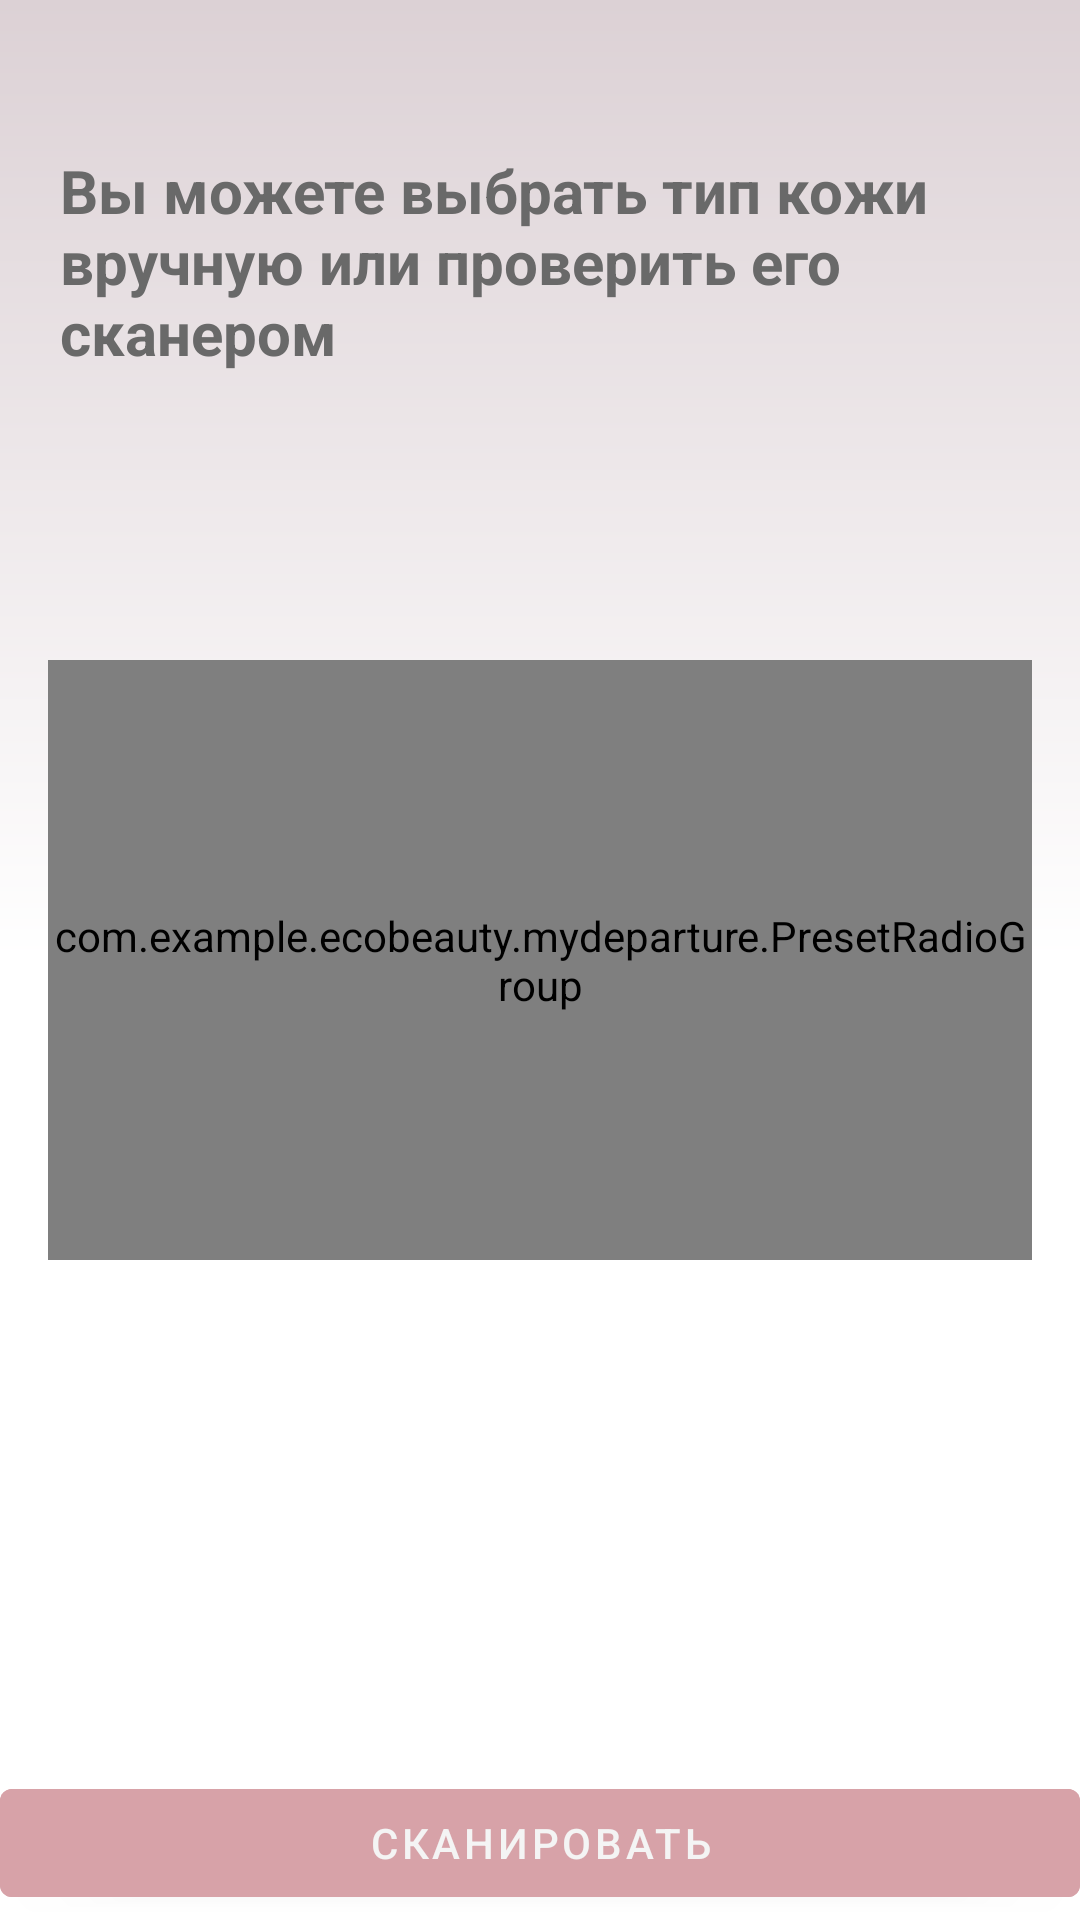

Layout XML and referenced resources for this Android screen:
<!-- AndroidManifest.xml: application theme AppTheme.NoActionBar -->
<!-- res/layout/activity_skin_type.xml -->
<?xml version="1.0" encoding="utf-8"?>
<androidx.constraintlayout.widget.ConstraintLayout
    xmlns:android="http://schemas.android.com/apk/res/android"
    xmlns:app="http://schemas.android.com/apk/res-auto"
    xmlns:tools="http://schemas.android.com/tools"
    android:layout_width="match_parent"
    android:layout_height="match_parent"
    android:background="@drawable/item_normal">


    <com.google.android.material.textview.MaterialTextView
        android:id="@+id/textView8"
        android:layout_width="match_parent"
        android:layout_height="wrap_content"
        android:layout_marginLeft="20dp"
        android:layout_marginTop="50dp"
        android:layout_marginRight="20dp"
        android:text="@string/checkSkinType"
        android:textColor="@color/darkGrey"
        android:textSize="@dimen/dim_title"
        android:textStyle="bold"
        app:layout_constraintBottom_toBottomOf="parent"
        app:layout_constraintEnd_toEndOf="parent"
        app:layout_constraintHorizontal_bias="1.0"
        app:layout_constraintStart_toStartOf="parent"
        app:layout_constraintTop_toTopOf="parent"
        app:layout_constraintVertical_bias="0.0" />

    <com.example.ecobeauty.mydeparture.PresetRadioGroup
        android:id="@+id/preset_time_radio_group"
        android:layout_width="match_parent"
        android:layout_height="200dp"
        android:layout_alignParentTop="true"
        android:orientation="vertical"
        android:weightSum="4"
        android:layout_margin="16dp"
        app:layout_constraintBottom_toBottomOf="parent"
        app:layout_constraintEnd_toEndOf="parent"
        app:layout_constraintStart_toStartOf="parent"
        app:layout_constraintTop_toTopOf="parent">

        <com.example.ecobeauty.mydeparture.PresetValueButton
            android:id="@+id/preset_time_value_button_normal"
            style="@style/PresetLayoutButton"
            android:layout_width="match_parent"
            android:layout_height="wrap_content"
            android:layout_weight="1"
            android:background="@color/button_normal"
            app:presetButtonValueText="@string/normalText" />

        <com.example.ecobeauty.mydeparture.PresetValueButton
            android:id="@+id/preset_time_value_button_fat"
            style="@style/PresetLayoutButton"
            android:layout_width="match_parent"
            android:layout_height="wrap_content"
            android:layout_weight="1"
            android:background="@color/button_fat"
            android:layout_marginTop="14dp"
            app:presetButtonValueText="@string/fatText" />


        <com.example.ecobeauty.mydeparture.PresetValueButton
            android:id="@+id/preset_time_value_button_dry"
            style="@style/PresetLayoutButton"
            android:layout_width="match_parent"
            android:layout_height="wrap_content"
            android:layout_weight="1"
            android:background="@color/button_dry"
            android:layout_marginTop="14dp"
            app:presetButtonValueText="@string/dryText" />

        <com.example.ecobeauty.mydeparture.PresetValueButton
            android:id="@+id/preset_time_value_button_combined"
            style="@style/PresetLayoutButton"
            android:layout_width="match_parent"
            android:layout_height="wrap_content"
            android:layout_weight="1"
            android:background="@color/button_combined"
            android:layout_marginTop="14dp"
            app:presetButtonValueText="@string/combinedText" />
    </com.example.ecobeauty.mydeparture.PresetRadioGroup>


    <com.google.android.material.button.MaterialButton
        android:id="@+id/capture"
        android:layout_width="match_parent"
        android:layout_height="wrap_content"
        android:backgroundTint="@color/beige"
        android:text="@string/scan"
        android:textColor="@color/white"
        app:layout_constraintBottom_toBottomOf="parent"
        app:layout_constraintEnd_toEndOf="parent"
        app:layout_constraintHorizontal_bias="0.0"
        app:layout_constraintStart_toStartOf="parent"
        app:layout_constraintTop_toTopOf="parent"
        app:layout_constraintVertical_bias="0.997" />


</androidx.constraintlayout.widget.ConstraintLayout>
<!-- resources referenced by this layout -->
<resources>
  <color name="beige">#d7a2a8</color>
  <color name="button_combined">#7bb14f</color>
  <color name="button_dry">#d9bc4e</color>
  <color name="button_fat">#5d8aa8</color>
  <color name="button_normal">#cd5c5c</color>
  <color name="darkGrey">#696969</color>
  <color name="white">#F4F4F4</color>
  <dimen name="dim_title">20dp</dimen>
  <!-- drawable item_normal (drawable) -->
  <?xml version="1.0" encoding="utf-8"?>
  <shape xmlns:android="http://schemas.android.com/apk/res/android"
      android:shape="rectangle">
  
      <gradient
          android:startColor="#dcd1d5"
          android:centerColor="#FFFFFF"
          android:endColor="#FFFFFFFF"
          android:angle="270" />
  
  </shape>
  <string name="checkSkinType">Вы можете выбрать тип кожи вручную или проверить его сканером</string>
  <string name="combinedText">Комбинированная</string>
  <string name="dryText">Сухая</string>
  <string name="fatText">Жирная</string>
  <string name="normalText">Нормальная</string>
  <string name="scan">Сканировать</string>
  <style name="PresetLayoutButton">
  
          <item name="android:background">@drawable/background_selector_preset_button</item>
          <item name="android:paddingBottom">10dp</item>
          <item name="android:clickable">true</item>
          <item name="android:paddingTop">10dp</item>
          <item name="android:textStyle">normal</item>
      </style>
  <style name="AppTheme.NoActionBar">
          <item name="windowActionBar">false</item>
          <item name="windowNoTitle">true</item>
          <item name="colorPrimaryDark">@color/transparent</item>
              <item name="android:statusBarColor">@android:color/transparent</item>
          <item name="colorAccent">@color/colorAccent</item>
          <item name="colorControlNormal">@color/colorAccent</item>
          <item name="colorControlActivated">@color/colorAccent</item>
              <item name="android:windowDrawsSystemBarBackgrounds">true</item>
          <item name="android:windowTranslucentStatus">true</item>
          </style>
  <!-- drawable background_selector_preset_button (drawable) -->
  <?xml version="1.0" encoding="utf-8"?>
  <selector xmlns:android="http://schemas.android.com/apk/res/android">
      <item android:drawable="@drawable/background_shape_preset_button__pressed" android:state_focused="true"/>
      <item android:drawable="@drawable/background_shape_preset_button__pressed" android:state_pressed="true"/>
  </selector>
  <color name="transparent">@android:color/transparent</color>
  <color name="colorAccent">#303030</color>
  <!-- drawable background_shape_preset_button__pressed (drawable) -->
  <?xml version="1.0" encoding="utf-8"?>
  <shape xmlns:android="http://schemas.android.com/apk/res/android"
      android:shape="rectangle">
  
      <solid android:color="@color/lightGrey"/>
  
  </shape>
  <color name="lightGrey">#adadad</color>
</resources>
